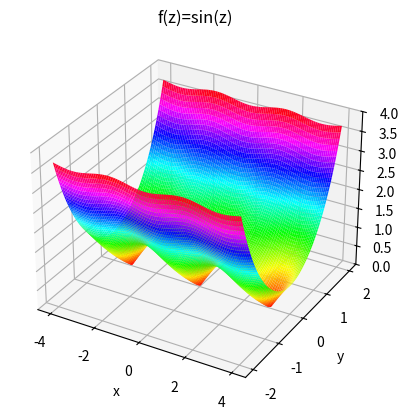

This chart was generated by the following Python code:
import matplotlib.pyplot as plt
import numpy as np
from mpl_toolkits import mplot3d

def f(x, y):
    z = x + y * 1j
    f = np.sin(z)
    norm = abs(f)
    norm = np.clip(norm, 0, 4)
    return norm


x = np.linspace(-4., 4., 100)
y = np.linspace(-2., 2., 100)

X, Y = np.meshgrid(x, y)
Z = f(X, Y)
ax = plt.axes(projection='3d')

ax.plot_surface(X, Y, Z, rstride=1, cstride=1, cmap='hsv', edgecolor='none')
# ax.plot_wireframe(X, Y, Z, rstride=1, cstride=1)
ax.set_title('f(z)=sin(z)')

ax.set_xlabel('x')
ax.set_ylabel('y')
ax.set_zlabel('z')
# ax.set_xlim(-3., 3.)
# ax.set_ylim(-3., 3.)
ax.set_zlim(0, 4)
plt.show()
